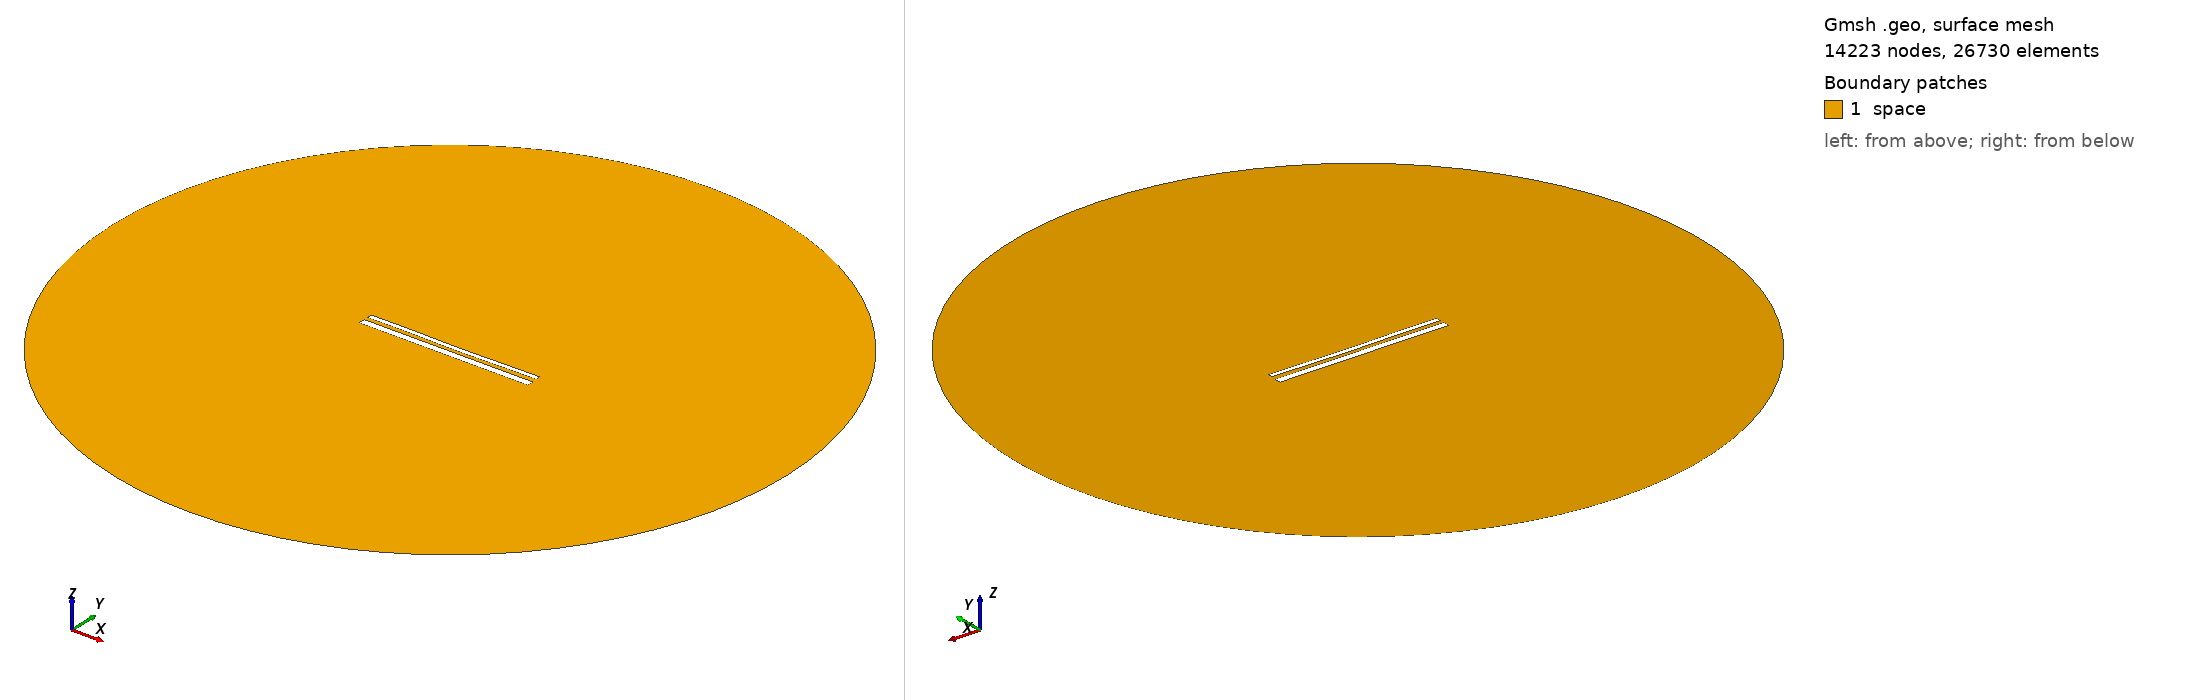

Gmsh geometry script, surface-meshed: 14223 nodes, 26730 surface elements. Boundary patches (legend numbers): 1 space. Left view from above one corner, right view from below the opposite corner. Legend entries are the model's physical surfaces. The drawing asked Gmsh for element sizes between 1% and 20% of the model's largest extent; the script's own settings can give other sizes.

=== 14144.geo (drawn) ===
//---------------------------------------
// Geometry kernel
//---------------------------------------

SetFactory("OpenCASCADE");



//---------------------------------------
// Parameters of the geometry
//---------------------------------------

// Overetch of the upper plate
overetch = 0.5;

// Distance between the plates
distance = 2.0;

// Discretization over the x axis (for the deformation)
nx = 50; 

// Length of the plate
L = 100 - overetch; 

// Number of modes
n = 4; 

// 1st mode coefficient
coeff(1) = 0.07499999999999998;
beta(1) = 0.596864 * 3.1415926535 / L;

// 2nd mode coefficient
coeff(2) = -0.15;
beta(2) = 1.49418 * 3.1415926535 / L;

// 3rd mode coefficient
coeff(3) = 0.07499999999999998;
beta(3) = 2.50025 * 3.1415926535 / L;

// 4th mode coefficient
coeff(4) = 0.07499999999999998;
beta(4) = 3.49999 * 3.1415926535 / L;



//---------------------------------------
// Upper plate (deformed rectangle)
//---------------------------------------

// Coordiantes of the upper plate
xmin = -50;
xmax = 50 - overetch;

// Height of the upper plate
yheight = 4 - 2 * overetch;

// Indexes of the points
UpperID[] = {};
LowerID[] = {};
LeftID[] = {};
RightID[] = {};

// Point index
p = 1;

// Horizontal edges
For i In {1:nx}
    x = xmin + (i-1)*(xmax - xmin)/(nx-1);

    y_bottom = distance / 2 + overetch;
    For j In {1:n}
        C = (Cosh(beta(j)*L) + Cos(beta(j)*L)) / (Sinh(beta(j)*L) + Sin(beta(j)*L));
        y_bottom  = y_bottom + coeff(j) * (Cosh(beta(j)*(x+50)) - Cos(beta(j)*(x+50)) - C * (Sinh(beta(j)*(x+50)) - Sin(beta(j)*(x+50))));
    EndFor

    y_top = y_bottom + yheight;

    Point(p) = {x, y_top, 0, 1.0};
    UpperID[i] = p;
    p = p + 1;

    Point(p) = {x, y_bottom, 0, 1.0};
    LowerID[i] = p;
    p = p + 1;
EndFor

// Create point lists
UpperPts[] = {}; LowerPts[] = {};
For i In {1:nx}
  UpperPts[] += {UpperID[i]};
  LowerPts[] += {LowerID[i]};
EndFor

// Build splines
Spline(1) = {UpperPts[]};
Spline(2) = {LowerPts[]};
Line(3) = {LowerPts[nx-1], UpperPts[nx-1]};
Line(4) = {LowerPts[0], UpperPts[0]};

// Build the plane surface
Curve Loop(1) = {2, 3, -1, -4};
Plane Surface(1) = {1};



//---------------------------------------
// Lower plate (rectangle)
//---------------------------------------

// Vertices
Point(1001) = {-50, -1, 0, 1.0};
Point(1002) = { 50, -1, 0, 1.0};
Point(1003) = { 50,  -5, 0, 1.0};
Point(1004) = {-50,  -5, 0, 1.0};

// Edges
Line(5) = {1001, 1002};
Line(6) = {1002, 1003};
Line(7) = {1003, 1004};
Line(8) = {1004, 1001};

// Plane surface
Line Loop(2) = {5, 6, 7, 8};
Plane Surface(2) = {2}; 



//---------------------------------------
// Outer (fictious) boundary
//---------------------------------------

// Points
Point(1005) = {0, 0, 0};       // Center
Point(1006) = {200, 0, 0};     // Start point
Point(1007) = {0, 200, 0};     // 90 degrees
Point(1008) = {-200, 0, 0};    // 180 degrees
Point(1009) = {0, -200, 0};    // 270 degrees

// Circle arcs (each needs start, center, end)
Circle(9) = {1006, 1005, 1007};
Circle(10) = {1007, 1005, 1008};
Circle(11) = {1008, 1005, 1009};
Circle(12) = {1009, 1005, 1006};

// Plane surface for the entire domain
Curve Loop(3) = {9, 10, 11, 12};
Surface(3) = {3};

// Subtract the plates from the whole domain to obtain the actual domain where we want to solve the equations
BooleanDifference{ Surface{3}; Delete; }{ Surface{1}; Surface{2}; Delete; }




//---------------------------------------
// Transfinite Lines/Curves
//---------------------------------------

// Set the number of points on the boundaries
r = 7;

// Plates
Transfinite Curve {1, 2} = 50*r Using Progression 1;
Transfinite Curve {3, 4} = 2*r Using Progression 1;
Transfinite Line {5, 7} = 50*r Using Progression 1;
Transfinite Line {6, 8} = 2*r Using Progression 1;

// Outer boundary
Transfinite Line {9, 10, 11, 12} = 20 Using Progression 1;



//---------------------------------------
// Physical groups
//---------------------------------------                

// Physical curves (boundaries)
Physical Line("force_segment", 10) = {2};
Physical Line("upper_plate", 11) = {1, 3, 4};
Physical Line("lower_plate", 12) = {5, 6, 7, 8};
Physical Line("boundary", 20) = {9, 10, 11, 12};

// Physical Surfaces
Physical Surface("space", 30) = {3};



//---------------------------------------
// 6. Generate the Mesh
//---------------------------------------

// 2D mesh generation
Mesh 2;
